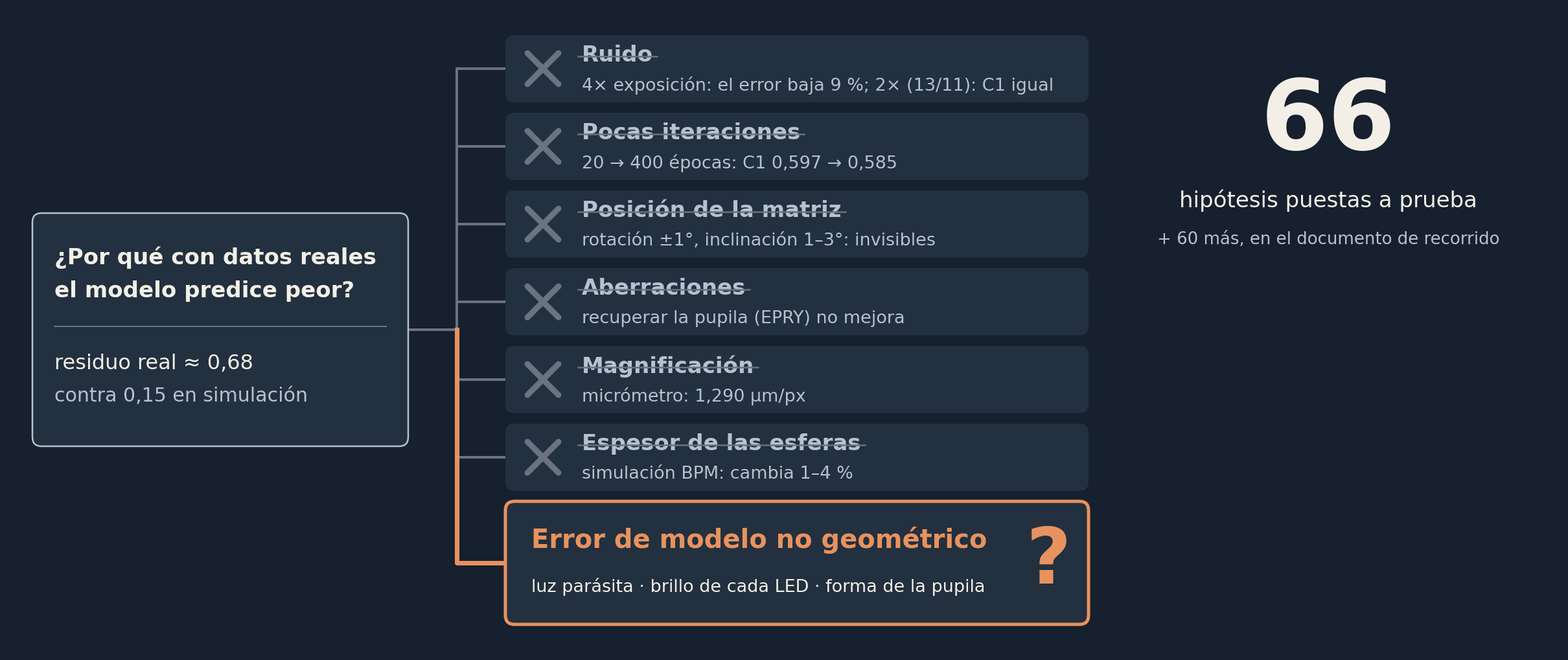

The script that saved this image: (Note: this script raises an exception after producing the figure.)
"""Diagrama de descarte para el slide '66 hipótesis descartadas'. Salida: descartes.png (2400x1000 px)."""
import os
import matplotlib
matplotlib.use("Agg")
import matplotlib.pyplot as plt
from matplotlib.patches import FancyBboxPatch

BG, BOX, TXT, SEC, GRIS, AC = "#16202E", "#22303F", "#F3EFE6", "#B8C2CF", "#6B7280", "#E8925E"
DPI = 100
px = lambda p: p * 72 / DPI  # px reales -> puntos

fig = plt.figure(figsize=(24, 10), dpi=DPI, facecolor=BG)
ax = fig.add_axes([0, 0, 1, 1]); ax.set_xlim(0, 2400); ax.set_ylim(0, 1000); ax.axis("off")
plt.rcParams["font.family"] = "DejaVu Sans"


def caja(x0, y0, w, h, borde=None, lw=0):
    ax.add_patch(FancyBboxPatch((x0, y0), w, h, boxstyle="round,pad=0,rounding_size=14",
                                fc=BOX, ec=borde or BOX, lw=px(lw), zorder=2))


def txt(x, y, s, size, color=TXT, bold=False, ha="left", va="center"):
    return ax.text(x, y, s, fontsize=px(size), color=color, ha=ha, va=va,
                   fontweight="bold" if bold else "normal", zorder=4)


# --- pregunta central ---
QX, QY, QW, QH = 40, 320, 580, 360
caja(QX, QY, QW, QH, borde=SEC, lw=2.5)
txt(QX + 34, 612, "¿Por qué con datos reales", 34, bold=True)
txt(QX + 34, 560, "el modelo predice peor?", 34, bold=True)
ax.plot([QX + 34, QX + QW - 34], [505, 505], color=GRIS, lw=px(2), zorder=3)
txt(QX + 34, 448, "residuo real ≈ 0,68", 32)
txt(QX + 34, 398, "contra 0,15 en simulación", 30, color=SEC)

# --- ramas ---
descartadas = [
    ("Ruido", "4× exposición: el error baja 9 %; 2× (13/11): C1 igual"),
    ("Pocas iteraciones", "20 → 400 épocas: C1 0,597 → 0,585"),
    ("Posición de la matriz", "rotación ±1°, inclinación 1–3°: invisibles"),
    ("Aberraciones", "recuperar la pupila (EPRY) no mejora"),
    ("Magnificación", "micrómetro: 1,290 µm/px"),
    ("Espesor de las esferas", "simulación BPM: cambia 1–4 %"),
]
BX, BW, H, GAP, TOP = 770, 900, 104, 16, 955
XBUS, YQ = 695, QY + QH / 2
r = fig.canvas.get_renderer()
inv = ax.transData.inverted()

ax.plot([QX + QW, XBUS], [YQ, YQ], color=GRIS, lw=px(4), zorder=1)
ycs = []
for i, (tit, ev) in enumerate(descartadas):
    y0 = TOP - i * (H + GAP) - H
    yc = y0 + H / 2; ycs.append(yc)
    ax.plot([XBUS, BX], [yc, yc], color=GRIS, lw=px(4), zorder=1)
    caja(BX, y0, BW, H)
    # cruz dibujada (dos líneas cruzadas)
    cx, s = BX + 58, 24
    ax.plot([cx - s, cx + s], [yc - s, yc + s], color=GRIS, lw=px(9), solid_capstyle="round", zorder=4)
    ax.plot([cx - s, cx + s], [yc + s, yc - s], color=GRIS, lw=px(9), solid_capstyle="round", zorder=4)
    t = txt(BX + 118, yc + 21, tit, 34, color=SEC, bold=True)
    bb = t.get_window_extent(r).transformed(inv)
    ax.plot([bb.x0 - 6, bb.x1 + 6], [yc + 19, yc + 19], color=GRIS, lw=px(2.5), zorder=5)  # tachado
    txt(BX + 118, yc - 25, ev, 27, color=SEC)

# rama viva
LH = 190
ly0 = TOP - 6 * (H + GAP) - LH
lyc = ly0 + LH / 2
ax.plot([XBUS, XBUS], [ycs[0], YQ], color=GRIS, lw=px(4), zorder=1, solid_capstyle="round")
ax.plot([XBUS, XBUS], [ycs[-1], YQ], color=GRIS, lw=px(4), zorder=1)
ax.plot([XBUS, XBUS, BX], [YQ, lyc, lyc], color=AC, lw=px(7), zorder=1.5, solid_joinstyle="round")
caja(BX, ly0, BW, LH, borde=AC, lw=5)
txt(BX + 40, lyc + 36, "Error de modelo no geométrico", 40, color=AC, bold=True)
txt(BX + 40, lyc - 36, "luz parásita · brillo de cada LED · forma de la pupila", 27, color=TXT)
txt(BX + BW - 62, lyc + 2, "?", 120, color=AC, bold=True, ha="center")

# --- esquina: 66 ---
CX = 2040
txt(CX, 820, "66", 150, bold=True, ha="center")
txt(CX, 700, "hipótesis puestas a prueba", 34, ha="center")
txt(CX, 640, "+ 60 más, en el documento de recorrido", 26, color=SEC, ha="center")

fig.savefig(os.path.join(os.path.dirname(os.path.abspath(__file__)), "descartes.png"), dpi=DPI, facecolor=BG)
